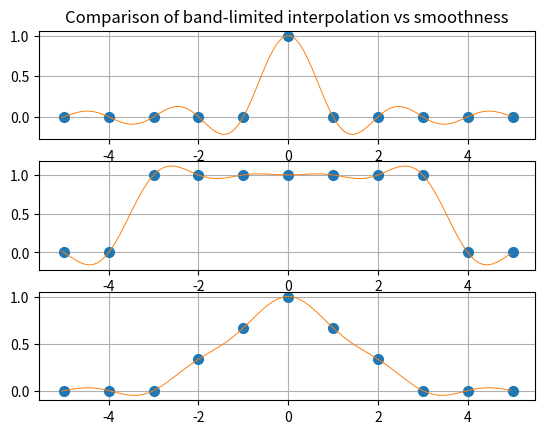

This figure's Python source:
import matplotlib.pyplot as plt
import numpy as np
import scipy.linalg as la
import math

h = 1
xmax = 5

def v1(x):
    return x==0

def v2(x):
    return math.fabs(x) <= 3

def v3(x):
    return max(0, 1 - math.fabs(x)/3)

x = np.arange(-xmax, xmax+h, h)
xx = np.arange(-xmax-h/20,xmax+h/20,h/10)
plt.figure()
for t in range(3):
    plt.subplot(3,1,t+1)
    
    if t == 0:
        v = [v1(xj) for xj in x]
    elif t == 1:
        v = [v2(xj) for xj in x]
    else:
        v = [v3(xj) for xj in x]

    plt.plot(x,v,'.',markersize=14)
    plt.grid(visible=True,which='both')

    p = [0 for xxj in xx]
    for i,xi in enumerate(x):
        for j,xxj in enumerate(xx):
            # We evaluate our interpolant at each xj, and sum them all
            a = (xxj-xi)/h
            b = math.pi*a
            p[j] += v[i]*math.sin(b)/b

    plt.plot(xx,p,linewidth=.7)

plt.subplot(3,1,1)
plt.title('Comparison of band-limited interpolation vs smoothness')
plt.show()
plt.savefig('output3.png')

    
